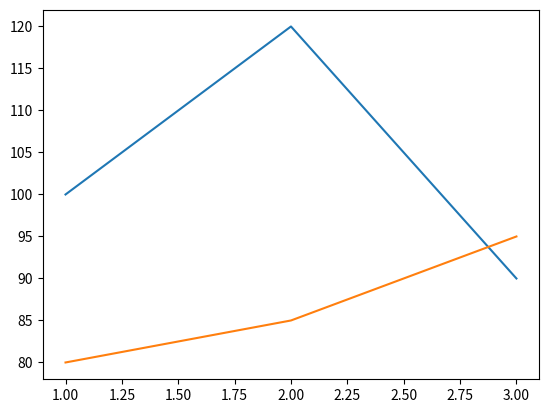
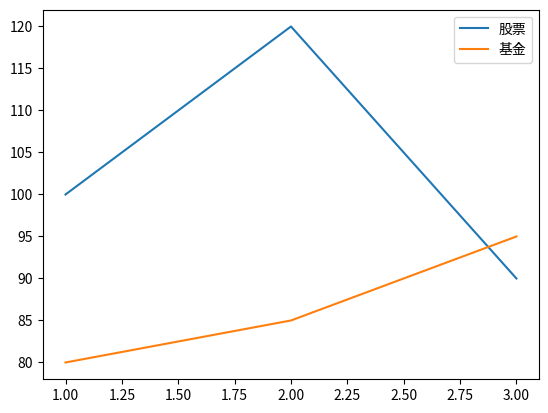

The script that saved these images, in order:
# 範例：AI 寫的投資比較圖函式（有Bug，僅供參考，勿直接使用）
import matplotlib.pyplot as plt

def buggy_plot_compare(months,stock_values,fund_values):
    fig, ax = plt.subplots()
    ax.plot(months,stock_values)   # 忘記加 label
    ax.plot(months,fund_values)    # 忘記加 label
    return ax                       # 也忘記呼叫 ax.legend()

# 試著執行看看會發生什麼事：
ax = buggy_plot_compare([1, 2, 3],[100, 120, 90],[80, 85, 95])
print("圖例物件：",ax.get_legend())   # None，主管完全看不出哪條線是哪個投資


# 正確解答
def plot_compare_investment(months,stock_values,fund_values):
    fig, ax = plt.subplots()
    ax.plot(months,stock_values,label="股票")
    ax.plot(months,fund_values,label="基金")
    ax.legend()
    return ax
ax=plot_compare_investment([1, 2, 3],[100, 120, 90],[80, 85, 95])
print(ax.get_legend())
